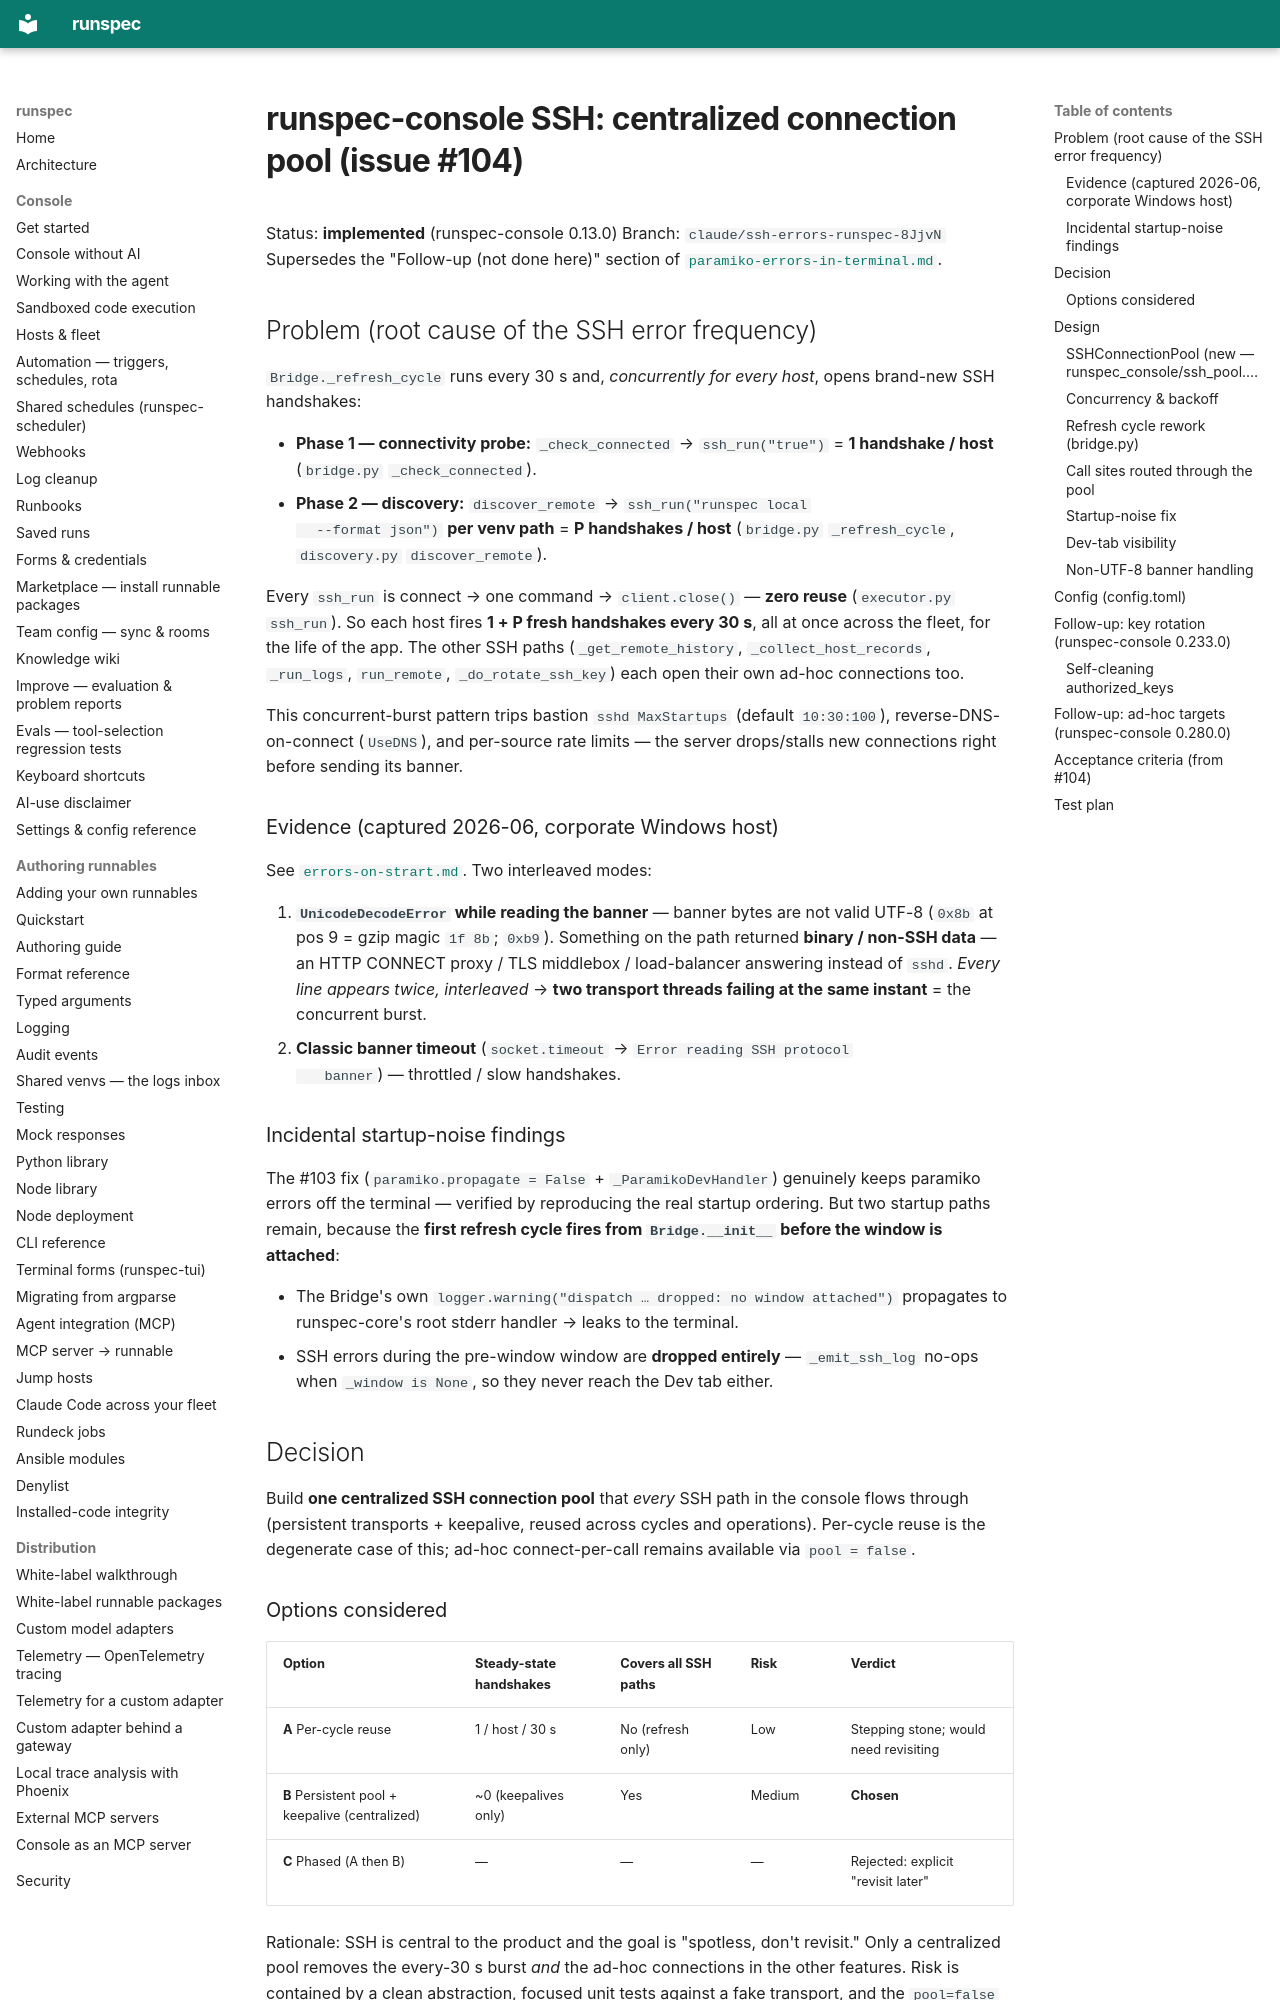

repository: runspec-app/runspec · page: design/ssh-connection-pool/index.html · generator: mkdocs

# runspec-console SSH: centralized connection pool (issue #104)

Status: **implemented** (runspec-console 0.13.0)
Branch: `claude/ssh-errors-runspec-8JjvN`
Supersedes the "Follow-up (not done here)" section of
[`paramiko-errors-in-terminal.md`](./paramiko-errors-in-terminal.md).

## Problem (root cause of the SSH error frequency)

`Bridge._refresh_cycle` runs every 30 s and, *concurrently for every host*,
opens brand-new SSH handshakes:

- **Phase 1 — connectivity probe:** `_check_connected` → `ssh_run("true")`
  = **1 handshake / host** (`bridge.py` `_check_connected`).
- **Phase 2 — discovery:** `discover_remote` → `ssh_run("runspec local
  --format json")` **per venv path** = **P handshakes / host**
  (`bridge.py` `_refresh_cycle`, `discovery.py` `discover_remote`).

Every `ssh_run` is connect → one command → `client.close()` — **zero reuse**
(`executor.py` `ssh_run`). So each host fires **1 + P fresh handshakes every
30 s**, all at once across the fleet, for the life of the app. The other SSH
paths (`_get_remote_history`, `_collect_host_records`, `_run_logs`,
`run_remote`, `_do_rotate_ssh_key`) each open their own ad-hoc connections too.

This concurrent-burst pattern trips bastion `sshd MaxStartups` (default
`10:30:100`), reverse-DNS-on-connect (`UseDNS`), and per-source rate limits —
the server drops/stalls new connections right before sending its banner.

### Evidence (captured 2026-06, corporate Windows host)

See [`errors-on-strart.md`](./errors-on-strart.md). Two interleaved modes:

1. **`UnicodeDecodeError` while reading the banner** — banner bytes are not
   valid UTF-8 (`0x8b` at pos 9 = gzip magic `1f 8b`; `0xb9`). Something on the
   path returned **binary / non-SSH data** — an HTTP CONNECT proxy / TLS
   middlebox / load-balancer answering instead of `sshd`. *Every line appears
   twice, interleaved* → **two transport threads failing at the same instant**
   = the concurrent burst.
2. **Classic banner timeout** (`socket.timeout` → `Error reading SSH protocol
   banner`) — throttled / slow handshakes.

### Incidental startup-noise findings

The #103 fix (`paramiko.propagate = False` + `_ParamikoDevHandler`) genuinely
keeps paramiko errors off the terminal — verified by reproducing the real
startup ordering. But two startup paths remain, because the **first refresh
cycle fires from `Bridge.__init__` before the window is attached**:

- The Bridge's own `logger.warning("dispatch … dropped: no window attached")`
  propagates to runspec-core's root stderr handler → leaks to the terminal.
- SSH errors during the pre-window window are **dropped entirely** —
  `_emit_ssh_log` no-ops when `_window is None`, so they never reach the Dev
  tab either.

## Decision

Build **one centralized SSH connection pool** that *every* SSH path in the
console flows through (persistent transports + keepalive, reused across cycles
and operations). Per-cycle reuse is the degenerate case of this; ad-hoc
connect-per-call remains available via `pool = false`.

### Options considered

| Option | Steady-state handshakes | Covers all SSH paths | Risk | Verdict |
|---|---|---|---|---|
| **A** Per-cycle reuse | 1 / host / 30 s | No (refresh only) | Low | Stepping stone; would need revisiting |
| **B** Persistent pool + keepalive (centralized) | ~0 (keepalives only) | Yes | Medium | **Chosen** |
| **C** Phased (A then B) | — | — | — | Rejected: explicit "revisit later" |

Rationale: SSH is central to the product and the goal is "spotless, don't
revisit." Only a centralized pool removes the every-30 s burst *and* the
ad-hoc connections in the other features. Risk is contained by a clean
abstraction, focused unit tests against a fake transport, and the `pool=false`
escape hatch.

## Design
